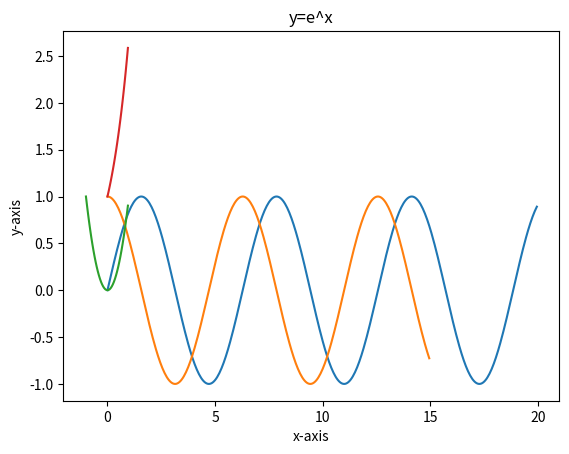

Write Python code to recreate this figure.
import matplotlib.pyplot as pl
import numpy as np
import math as m

#***********
x= [i for i in list(np.arange(0,20,0.05))]
y= [m.sin(i) for i in list(np.arange(0,20,0.05))]
pl.plot(x,y)
pl.xlabel("x-axis")
pl.ylabel("y-axis")
pl.title("Sine Curve")
pl.show()

#***************
x= [i for i in list(np.arange(0,15,0.05))]
y= [m.cos(i) for i in list(np.arange(0,15,0.05))]
pl.plot(x,y)
pl.xlabel("x-axis")
pl.ylabel("y-axis")
pl.title("Cosine Curve")
pl.show()

#***************
x= [i for i in list(np.arange(-1,1,0.05))]
y= [i**2 for i in list(np.arange(-1,1,0.05))]
pl.plot(x,y)
pl.xlabel("x-axis")
pl.ylabel("y-axis")
pl.title("y=x^2")
pl.show()

#***************
x= [i for i in list(np.arange(0,1,0.05))]
y= [m.exp(i) for i in list(np.arange(0,1,0.05))]
pl.plot(x,y)
pl.xlabel("x-axis")
pl.ylabel("y-axis")
pl.title("y=e^x")
pl.show()

